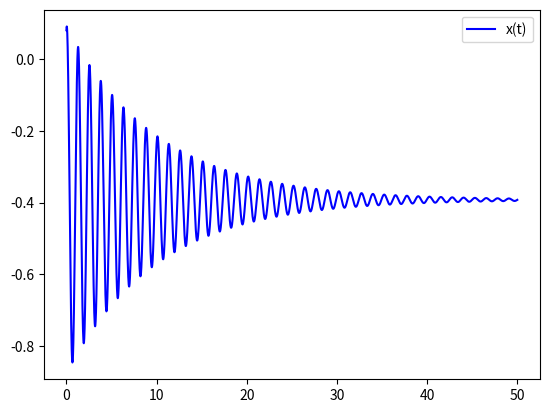

Source code (Python):
import numpy as np
from scipy.integrate import odeint
import matplotlib.pyplot as plt 

t=np.arange(0,50,0.01)
def rasp(z,t):
    x,v=z
    dxdt=v
    dvdt=-(k*x/m)-0.2*v-g
    return dxdt,dvdt
x0=0.08
v0=0.5
z0=x0,v0
k=1/0.08
g=9.8
m=0.5
sol=odeint(rasp,z0,t)

plt.plot(t,sol[:,0],'b',label='x(t)')
plt.legend()

plt.show() 

